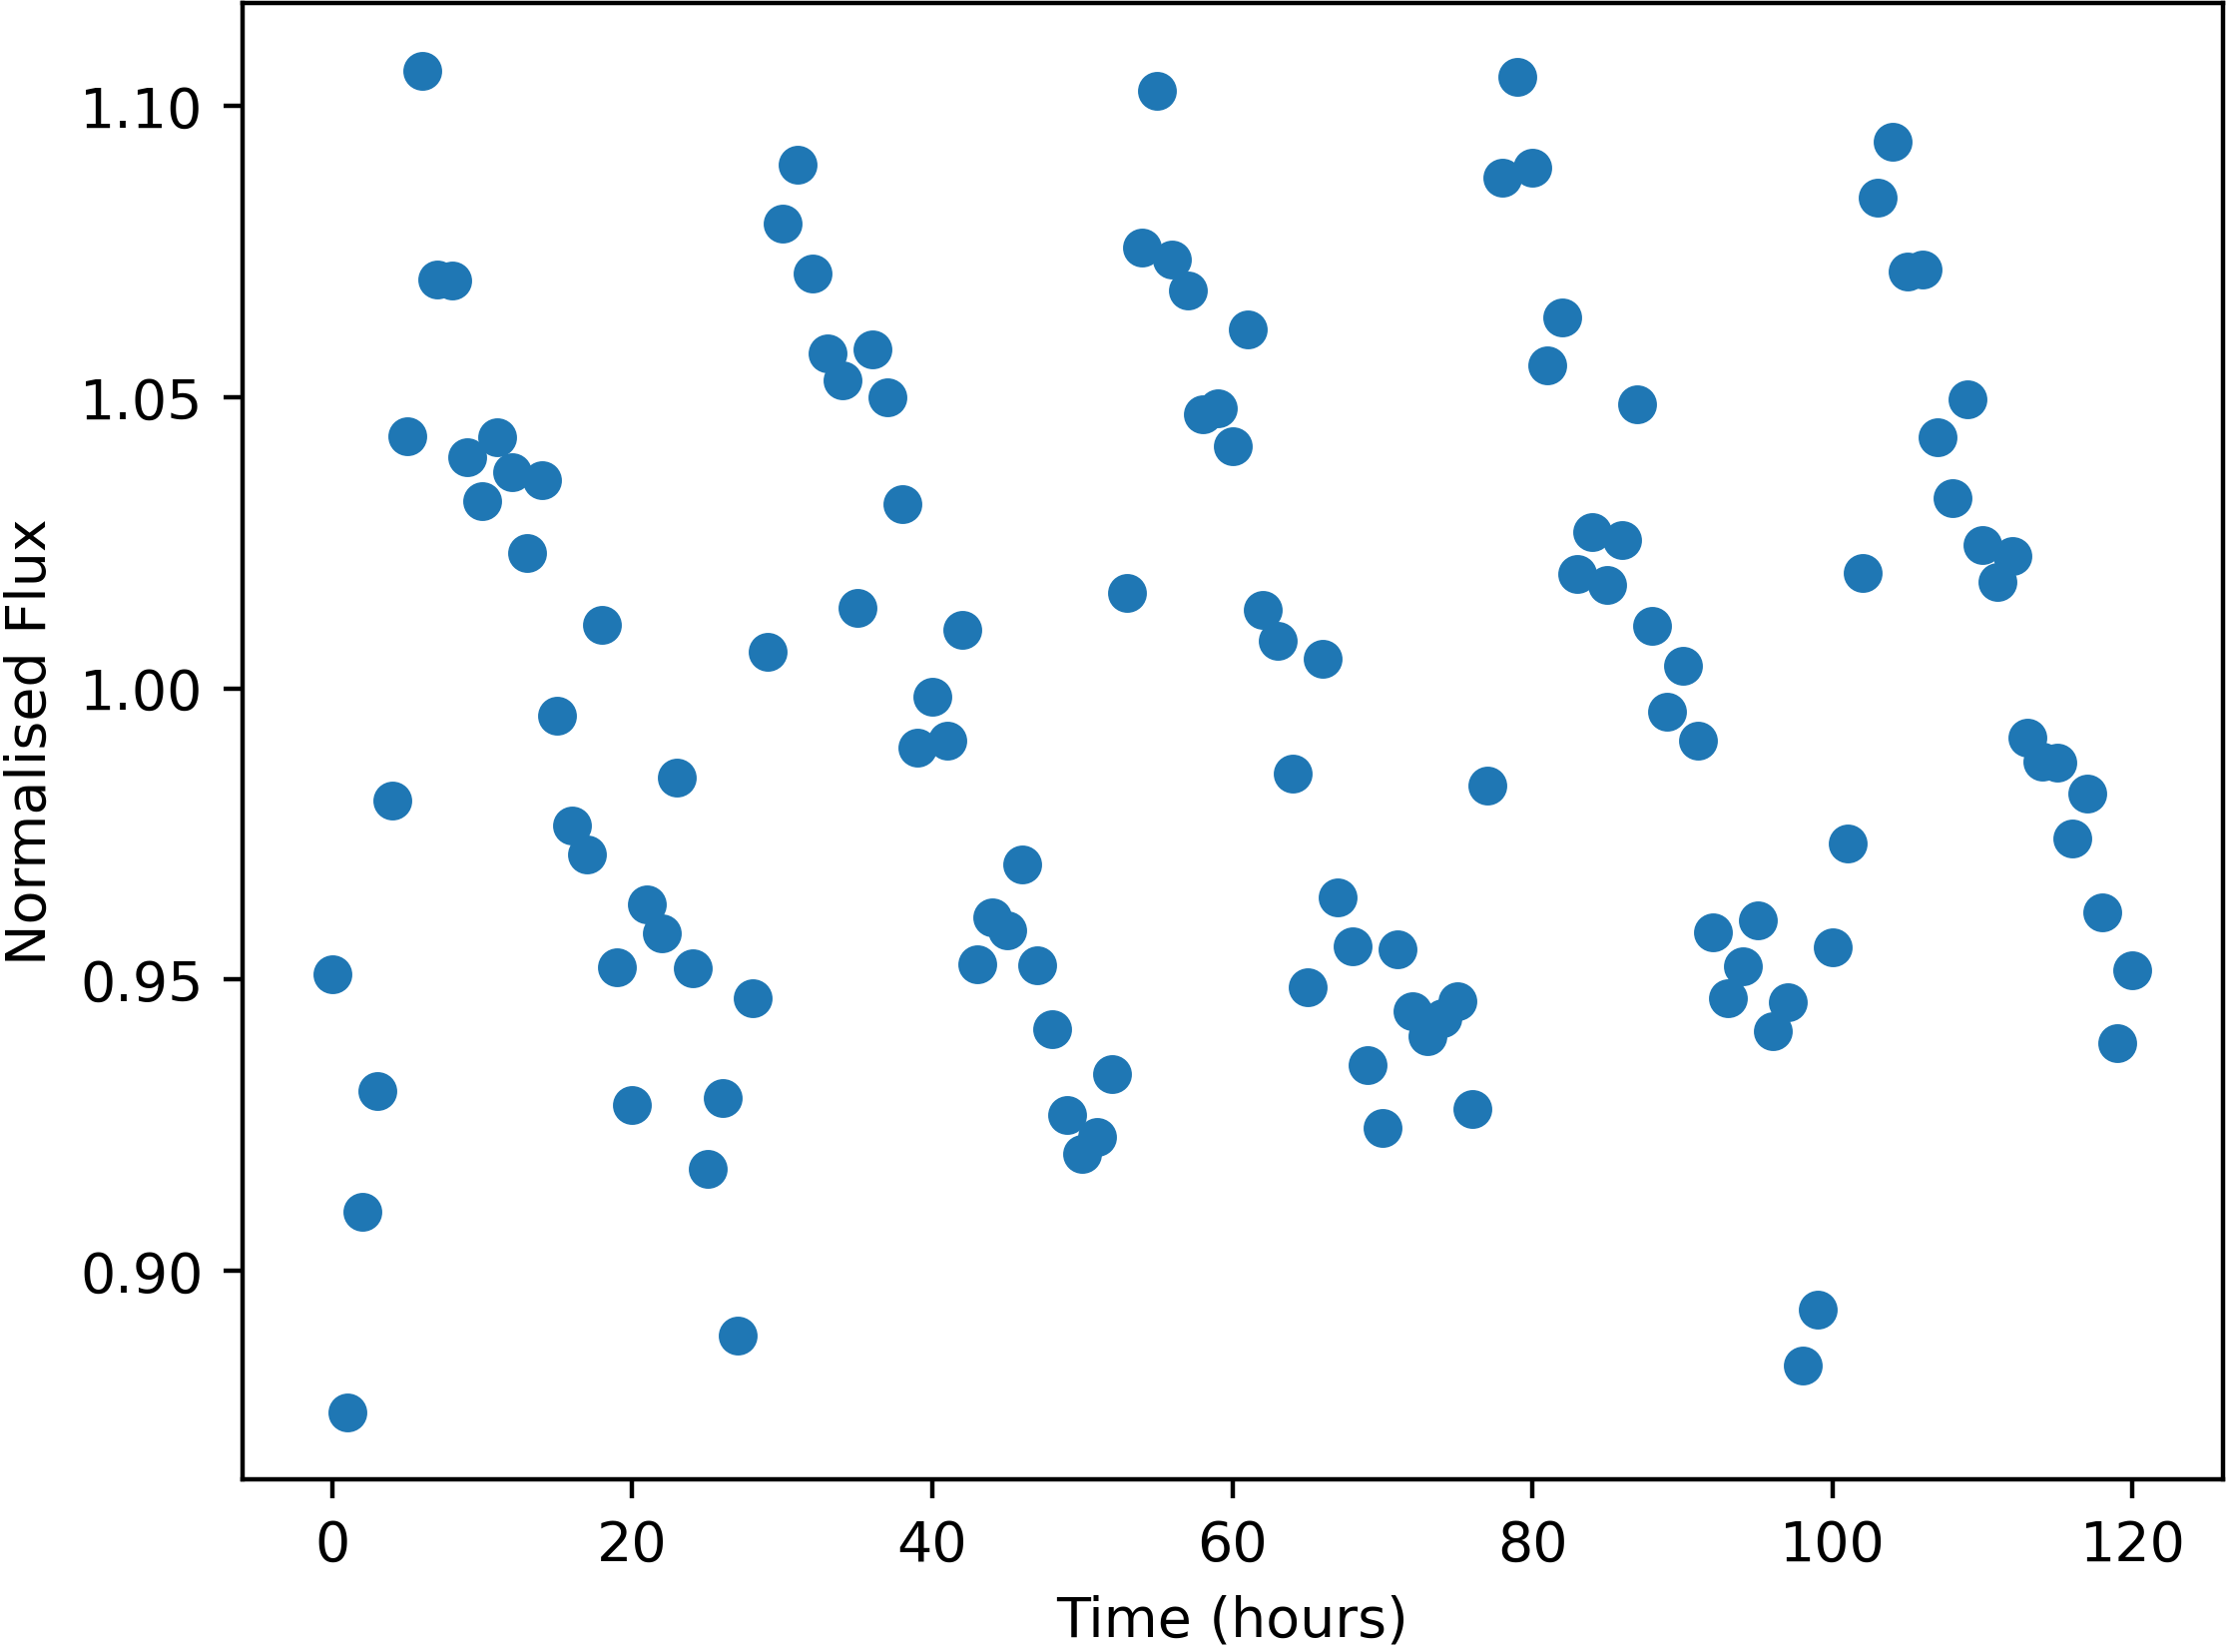

Data behind this chart, as committed beside it:
Time, NormalisedFlux
0.0, 0.951
1.0, 0.8757
2.0, 0.9102
3.0, 0.9309
4.0, 0.9807
5.0, 1.043
6.0, 1.106
7.0, 1.07
8.0, 1.07
9.0, 1.04
10.0, 1.032
11.0, 1.043
12.0, 1.037
13.0, 1.023
14.0, 1.036
15.0, 0.9954
16.0, 0.9765
17.0, 0.9714
18.0, 1.011
19.0, 0.9522
20.0, 0.9285
21.0, 0.9628
22.0, 0.958
23.0, 0.9847
24.0, 0.952
25.0, 0.9175
26.0, 0.9297
27.0, 0.8889
28.0, 0.9468
29.0, 1.006
30.0, 1.08
31.0, 1.09
32.0, 1.071
33.0, 1.057
34.0, 1.053
35.0, 1.014
36.0, 1.058
37.0, 1.05
38.0, 1.032
39.0, 0.9898
40.0, 0.9985
41.0, 0.991
42.0, 1.01
43.0, 0.9526
44.0, 0.9606
45.0, 0.9584
46.0, 0.9698
47.0, 0.9525
48.0, 0.9415
49.0, 0.9268
50.0, 0.9201
51.0, 0.923
52.0, 0.9337
53.0, 1.016
54.0, 1.076
55.0, 1.103
56.0, 1.074
57.0, 1.068
58.0, 1.047
59.0, 1.048
... 61 more rows
